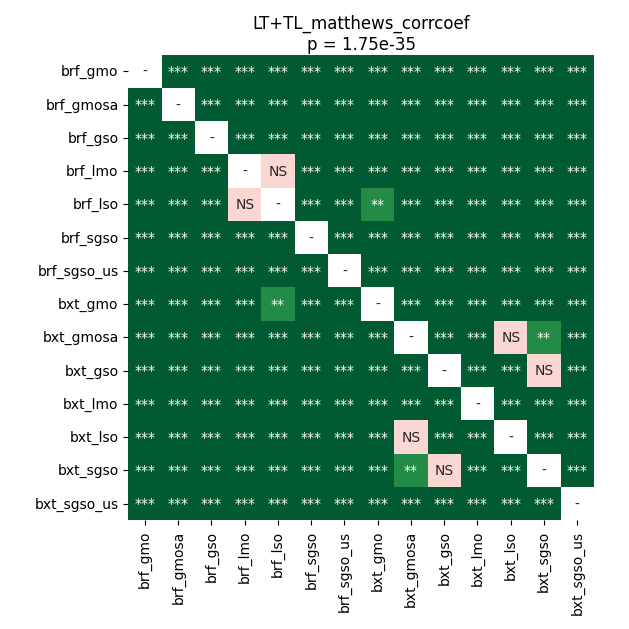

Data behind this chart, as committed beside it:
	brf_gmo	brf_gmosa	brf_gso	brf_lmo	brf_lso	brf_sgso	brf_sgso_us	bxt_gmo	bxt_gmosa	bxt_gso	bxt_lmo	bxt_lso	bxt_sgso	bxt_sgso_us
brf_gmo	1.0	3.47137451171875e-05	3.47137451171875e-05	3.47137451171875e-05	3.47137451171875e-05	3.47137451171875e-05	3.47137451171875e-05	3.47137451171875e-05	3.47137451171875e-05	3.47137451171875e-05	3.47137451171875e-05	3.47137451171875e-05	3.47137451171875e-05	3.47137451171875e-05
brf_gmosa	3.47137451171875e-05	1.0	3.47137451171875e-05	3.47137451171875e-05	3.47137451171875e-05	0.0001004	3.47137451171875e-05	3.47137451171875e-05	3.47137451171875e-05	3.47137451171875e-05	3.47137451171875e-05	3.47137451171875e-05	3.47137451171875e-05	3.47137451171875e-05
brf_gso	3.47137451171875e-05	3.47137451171875e-05	1.0	0.000226	6.857036072530865e-05	3.47137451171875e-05	3.47137451171875e-05	3.47137451171875e-05	3.47137451171875e-05	3.47137451171875e-05	3.47137451171875e-05	3.47137451171875e-05	3.47137451171875e-05	3.47137451171875e-05
brf_lmo	3.47137451171875e-05	3.47137451171875e-05	0.000226	1.0	0.1793	3.47137451171875e-05	3.47137451171875e-05	0.0001653	3.47137451171875e-05	3.47137451171875e-05	3.47137451171875e-05	3.47137451171875e-05	3.47137451171875e-05	3.47137451171875e-05
brf_lso	3.47137451171875e-05	3.47137451171875e-05	6.857036072530865e-05	0.1793	1.0	3.47137451171875e-05	3.47137451171875e-05	0.007889	3.47137451171875e-05	3.47137451171875e-05	3.47137451171875e-05	3.47137451171875e-05	3.47137451171875e-05	3.47137451171875e-05
brf_sgso	3.47137451171875e-05	0.0001004	3.47137451171875e-05	3.47137451171875e-05	3.47137451171875e-05	1.0	3.47137451171875e-05	3.47137451171875e-05	3.47137451171875e-05	3.47137451171875e-05	3.47137451171875e-05	3.47137451171875e-05	3.47137451171875e-05	3.47137451171875e-05
brf_sgso_us	3.47137451171875e-05	3.47137451171875e-05	3.47137451171875e-05	3.47137451171875e-05	3.47137451171875e-05	3.47137451171875e-05	1.0	3.47137451171875e-05	3.47137451171875e-05	3.47137451171875e-05	3.47137451171875e-05	3.47137451171875e-05	3.47137451171875e-05	3.47137451171875e-05
bxt_gmo	3.47137451171875e-05	3.47137451171875e-05	3.47137451171875e-05	0.0001653	0.007889	3.47137451171875e-05	3.47137451171875e-05	1.0	3.47137451171875e-05	3.47137451171875e-05	3.47137451171875e-05	3.47137451171875e-05	3.47137451171875e-05	3.47137451171875e-05
bxt_gmosa	3.47137451171875e-05	3.47137451171875e-05	3.47137451171875e-05	3.47137451171875e-05	3.47137451171875e-05	3.47137451171875e-05	3.47137451171875e-05	3.47137451171875e-05	1.0	0.000226	3.47137451171875e-05	0.4954	0.002234	3.47137451171875e-05
bxt_gso	3.47137451171875e-05	3.47137451171875e-05	3.47137451171875e-05	3.47137451171875e-05	3.47137451171875e-05	3.47137451171875e-05	3.47137451171875e-05	3.47137451171875e-05	0.000226	1.0	3.47137451171875e-05	0.0001004	0.438	3.47137451171875e-05
bxt_lmo	3.47137451171875e-05	3.47137451171875e-05	3.47137451171875e-05	3.47137451171875e-05	3.47137451171875e-05	3.47137451171875e-05	3.47137451171875e-05	3.47137451171875e-05	3.47137451171875e-05	3.47137451171875e-05	1.0	3.47137451171875e-05	3.47137451171875e-05	3.47137451171875e-05
bxt_lso	3.47137451171875e-05	3.47137451171875e-05	3.47137451171875e-05	3.47137451171875e-05	3.47137451171875e-05	3.47137451171875e-05	3.47137451171875e-05	3.47137451171875e-05	0.4954	0.0001004	3.47137451171875e-05	1.0	3.47137451171875e-05	3.47137451171875e-05
bxt_sgso	3.47137451171875e-05	3.47137451171875e-05	3.47137451171875e-05	3.47137451171875e-05	3.47137451171875e-05	3.47137451171875e-05	3.47137451171875e-05	3.47137451171875e-05	0.002234	0.438	3.47137451171875e-05	3.47137451171875e-05	1.0	3.47137451171875e-05
bxt_sgso_us	3.47137451171875e-05	3.47137451171875e-05	3.47137451171875e-05	3.47137451171875e-05	3.47137451171875e-05	3.47137451171875e-05	3.47137451171875e-05	3.47137451171875e-05	3.47137451171875e-05	3.47137451171875e-05	3.47137451171875e-05	3.47137451171875e-05	3.47137451171875e-05	1.0
